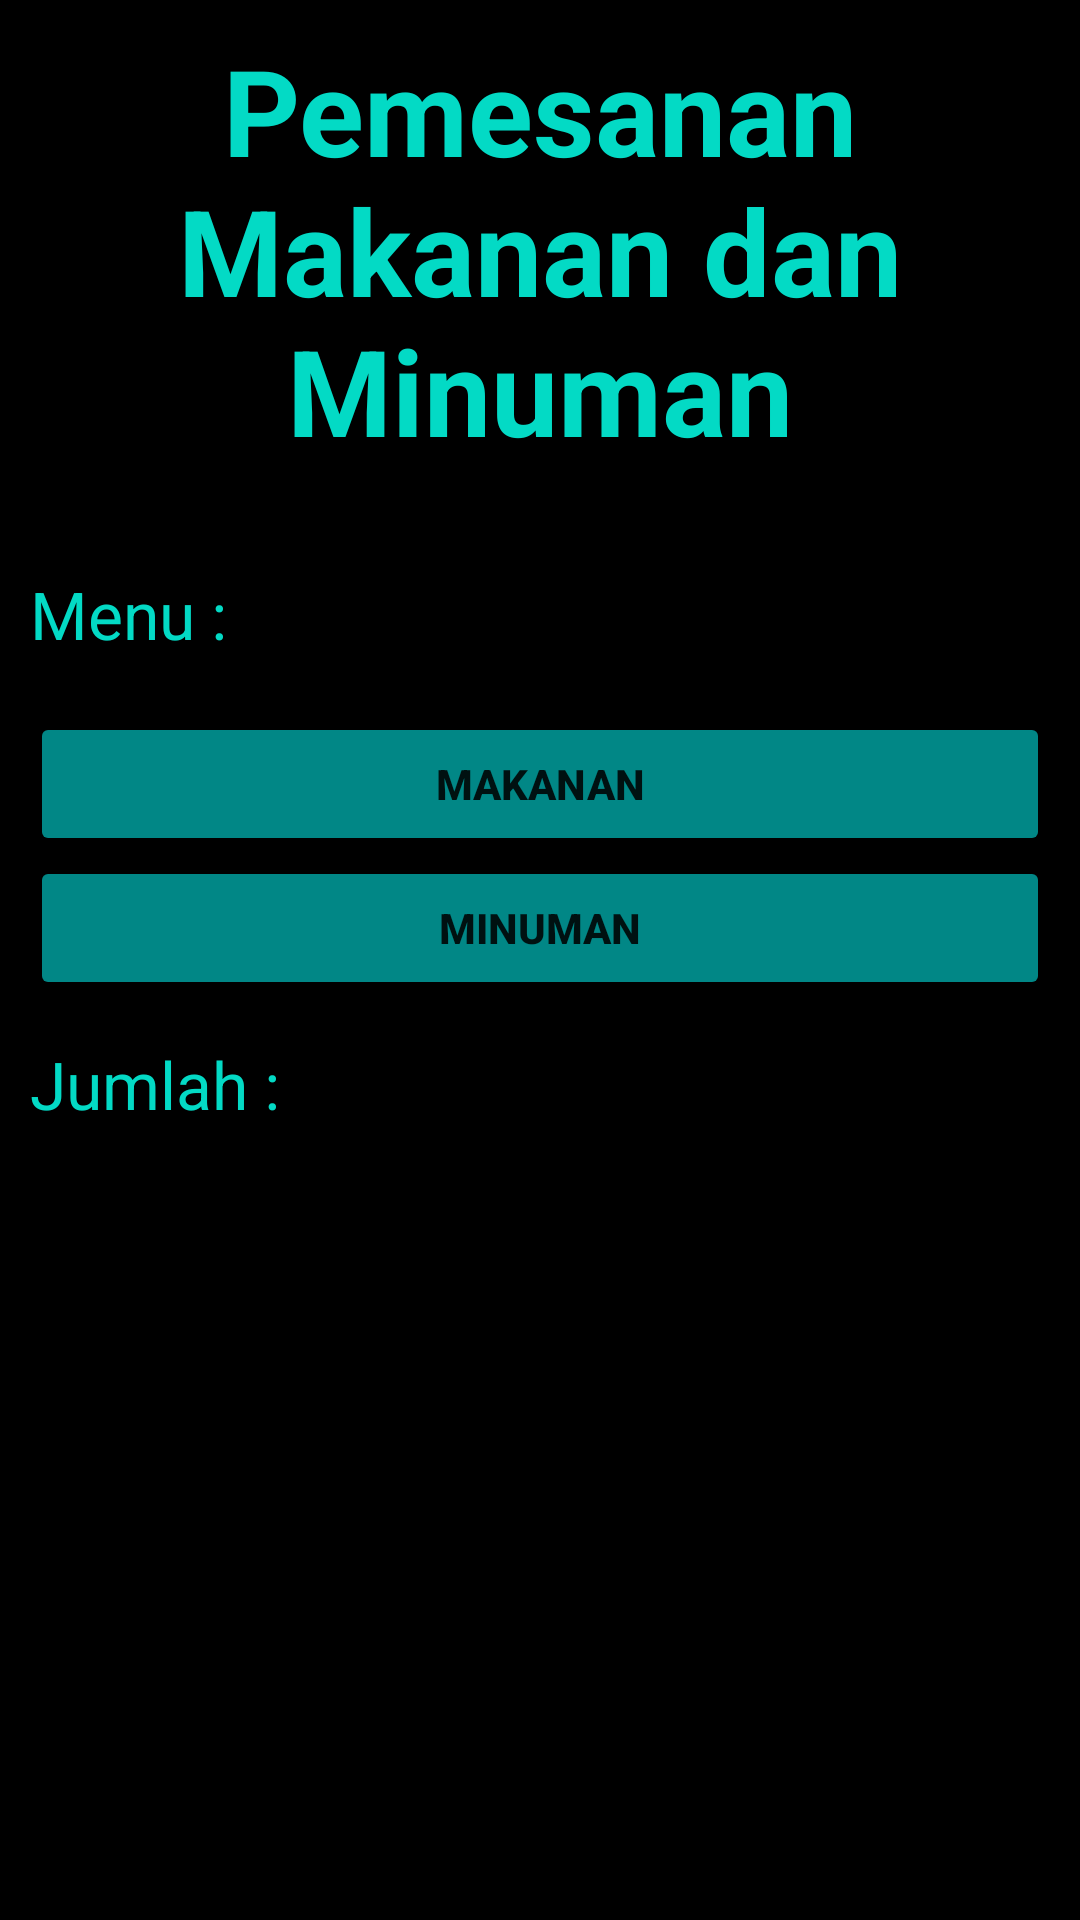

Here is an Android app screen rendered from its layout file. Give the layout XML and the strings, colors and styles it references.
<!-- AndroidManifest.xml: application theme Theme.SistemPemesanan -->
<!-- res/layout/activity_main.xml -->
<?xml version="1.0" encoding="utf-8"?>
<LinearLayout xmlns:android="http://schemas.android.com/apk/res/android"
    xmlns:app="http://schemas.android.com/apk/res-auto"
    xmlns:tools="http://schemas.android.com/tools"
    android:layout_width="match_parent"
    android:layout_height="match_parent"
    android:orientation="vertical"
    android:background="@color/black"
    tools:context=".MainActivity">

    <TextView
        android:layout_width="match_parent"
        android:layout_height="wrap_content"
        android:text="Pemesanan Makanan dan Minuman"
        android:textAlignment="center"
        android:textColor="@color/teal_200"
        android:textSize="40dp"
        android:textStyle="bold"
        android:layout_marginTop="10dp"
        android:layout_marginBottom="10dp"
        android:layout_marginLeft="10dp"
        android:layout_marginRight="10dp"
        />

    <LinearLayout
        android:layout_width="match_parent"
        android:layout_height="wrap_content"
        android:orientation="horizontal"
        android:layout_marginTop="10dp"
        android:layout_marginBottom="10dp"
        android:layout_marginLeft="10dp"
        android:layout_marginRight="10dp"
        >
    <TextView
        android:layout_width="wrap_content"
        android:layout_height="wrap_content"
        android:text="Menu : "
        android:textColor="@color/teal_200"
        android:textSize="22dp"/>
    <EditText
        android:id="@+id/editTextMenu"
        android:layout_width="wrap_content"
        android:layout_height="wrap_content"
        android:textColor="@color/white"
        android:textSize="25dp"/>
    </LinearLayout>

    <Button
        android:id="@+id/btnMkn"
        android:layout_width="match_parent"
        android:layout_height="wrap_content"
        android:text="MAKANAN"
        android:textStyle="bold"
        android:backgroundTint="@color/teal_700"
        android:layout_marginLeft="10dp"
        android:layout_marginRight="10dp"/>

    <Button
        android:id="@+id/btnMin"
        android:layout_width="match_parent"
        android:layout_height="wrap_content"
        android:backgroundTint="@color/teal_700"
        android:text="MINUMAN"
        android:textStyle="bold"
        android:layout_marginLeft="10dp"
        android:layout_marginRight="10dp"/>

    <LinearLayout
        android:layout_width="match_parent"
        android:layout_height="wrap_content"
        android:orientation="horizontal"
        android:layout_marginTop="10dp"
        android:layout_marginLeft="10dp"
        android:layout_marginRight="10dp">
    <TextView
        android:layout_width="wrap_content"
        android:layout_height="wrap_content"
        android:text="Jumlah : "
        android:textColor="@color/teal_200"
        android:textSize="22dp"/>

    <TextView
        android:id="@+id/editTextJml"
        android:layout_width="wrap_content"
        android:layout_height="wrap_content"
        android:textColor="@color/white"
        android:textSize="25dp"/>
    </LinearLayout>
</LinearLayout>
<!-- resources referenced by this layout -->
<resources>
  <style name="Theme.SistemPemesanan" parent="Theme.MaterialComponents.DayNight.DarkActionBar">
          
          <item name="colorPrimary">@color/purple_500</item>
          <item name="colorPrimaryVariant">@color/purple_700</item>
          <item name="colorOnPrimary">@color/white</item>
          
          <item name="colorSecondary">@color/teal_200</item>
          <item name="colorSecondaryVariant">@color/teal_700</item>
          <item name="colorOnSecondary">@color/black</item>
          
          <item name="android:statusBarColor" tools:targetApi="l">?attr/colorPrimaryVariant</item>
          
      </style>
  <!-- not gathered from this repository: default colours our renderer supplied (Android Studio template values) -->
  <color name="purple_500">#FF6200EE</color>
  <color name="purple_700">#FF3700B3</color>
  <color name="teal_200">#FF03DAC5</color>
  <color name="teal_700">#FF018786</color>
  <color name="black">#FF000000</color>
  <color name="white">#FFFFFFFF</color>
</resources>
